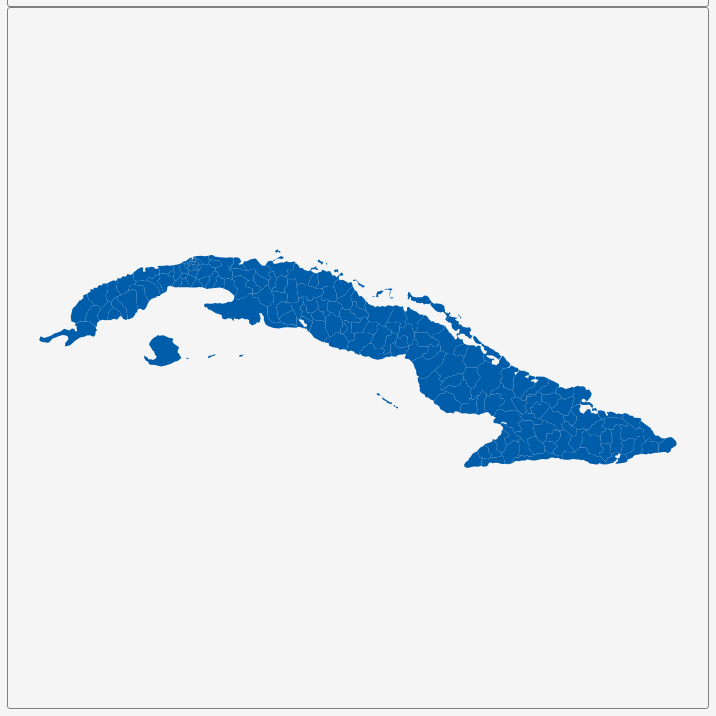
D3 v3 page, settled after 360 driven frames (6 s of simulated time); the page loaded 1 data file(s).


        var dim = 700;
        const center = {
            "lng": -79.5416,
            "lat": 21.5721
        };
        var scale = 3750;

        var title = document.getElementById('title');
        title.style.width = dim;
        title.style.marginLeft = "calc(50% - " + (dim / 2) + "px)";
        var map = document.getElementById('map')
        map.style.width = dim;
        map.style.marginLeft = "calc(50% - " + (dim / 2) + "px)";

        var tooltip = d3
            .select("#map")
            .append("div")
            .attr("class", "tooltip")
            .attr("opacity", 0);
        var width = dim,
            height = dim;

        var svg = d3.select("#map")
            .append("svg")
            .attr("width", width)
            .attr("height", height);

        scale = scale * .9;// to give 5% padding on each side
        var projection = d3.geo.mercator()
            .center([center.lng, center.lat])
            .scale(scale)
            .translate([width / 2, height / 2]);
        var geoPath = d3.geo.path()
            .projection(projection);

        var g = svg.append("g");
        d3.json("geosource.json", function (json) {
            g.selectAll("path")
                .data(json.features)
                .enter()
                .append("path")
                .attr("d", geoPath)
                .attr("class", "polygon")
                .on("mouseover", mouseover)
                .on("mouseout", mouseout)
                .on("mousemove", mousemove);

            svg.call(d3.behavior.zoom().on("zoom", () => {
                g.attr("transform", "translate(" + d3.event.translate.join(",") + ")scale(" + d3.event.scale + ")");
            }));
        });
        function mouseover(d) {
            d3.select(this).attr("class", "hover");
            tooltip.style("opacity", 0.9);
            tooltip.html((d.properties.NAME_2 && "<b>" + d.properties.NAME_2 + "</b><br>" || '') +
                (d.properties.ENGTYPE_2 && d.properties.ENGTYPE_2 + "<br>" || '') +
                (d.properties.NAME_1 && d.properties.NAME_1));
        }
        function mouseout(d) {
            d3.select(this).attr("class", "polygon");
            tooltip.style("opacity", 0);
        }
        function mousemove(d) {
            tooltip.style({
                left: function () {
                    if (d3.event.pageX > 800) {
                        return d3.event.pageX - 180 + "px";
                    } else {
                        return d3.event.pageX + 23 + "px";
                    }
                },
                top: d3.event.pageY - 20 + "px",
            });
        }
    

### data: geosource.json
{
 "type": "FeatureCollection",
 "features": [
  {
   "type": "Feature",
   "geometry": {
    "type": "Polygon",
    "coordinates": "[... 1 items]"
   },
   "properties": {
    "GID_0": "CUB",
    "NAME_0": "Cuba",
    "GID_1": "CUB.1_1",
    "NAME_1": "Camagüey",
    "NL_NAME_1": "",
    "GID_2": "CUB.1.1_1",
    "NAME_2": "Camagüey",
    "VARNAME_2": "",
    "NL_NAME_2": "",
    "TYPE_2": "Municipio",
    "ENGTYPE_2": "Municipality",
    "CC_2": "",
    "HASC_2": "CU.CM.CA"
   }
  },
  {
   "type": "Feature",
   "geometry": {
    "type": "Polygon",
    "coordinates": "[... 1 items]"
   },
   "properties": {
    "GID_0": "CUB",
    "NAME_0": "Cuba",
    "GID_1": "CUB.1_1",
    "NAME_1": "Camagüey",
    "NL_NAME_1": "",
    "GID_2": "CUB.1.2_1",
    "NAME_2": "Carlos Manuel de Céspedes",
    "VARNAME_2": "",
    "NL_NAME_2": "",
    "TYPE_2": "Municipio",
    "ENGTYPE_2": "Municipality",
    "CC_2": "",
    "HASC_2": "CU.CM.CC"
   }
  },
  {
   "type": "Feature",
   "geometry": {
    "type": "Polygon",
    "coordinates": "[... 1 items]"
   },
   "properties": {
    "GID_0": "CUB",
    "NAME_0": "Cuba",
    "GID_1": "CUB.1_1",
    "NAME_1": "Camagüey",
    "NL_NAME_1": "",
    "GID_2": "CUB.1.3_1",
    "NAME_2": "Esmeralda",
    "VARNAME_2": "",
    "NL_NAME_2": "",
    "TYPE_2": "Municipio",
    "ENGTYPE_2": "Municipality",
    "CC_2": "",
    "HASC_2": "CU.CM.ES"
   }
  },
  {
   "type": "Feature",
   "geometry": {
    "type": "Polygon",
    "coordinates": "[... 1 items]"
   },
   "properties": {
    "GID_0": "CUB",
    "NAME_0": "Cuba",
    "GID_1": "CUB.1_1",
    "NAME_1": "Camagüey",
    "NL_NAME_1": "",
    "GID_2": "CUB.1.4_1",
    "NAME_2": "Florida",
    "VARNAME_2": "",
    "NL_NAME_2": "",
    "TYPE_2": "Municipio",
    "ENGTYPE_2": "Municipality",
    "CC_2": "",
    "HASC_2": "CU.CM.FL"
   }
  },
  {
   "type": "Feature",
   "geometry": {
    "type": "Polygon",
    "coordinates": "[... 1 items]"
   },
   "properties": {
    "GID_0": "CUB",
    "NAME_0": "Cuba",
    "GID_1": "CUB.1_1",
    "NAME_1": "Camagüey",
    "NL_NAME_1": "",
    "GID_2": "CUB.1.5_1",
    "NAME_2": "Guáimaro",
    "VARNAME_2": "",
    "NL_NAME_2": "",
    "TYPE_2": "Municipio",
    "ENGTYPE_2": "Municipality",
    "CC_2": "",
    "HASC_2": "CU.CM.GU"
   }
  },
  {
   "type": "Feature",
   "geometry": {
    "type": "Polygon",
    "coordinates": "[... 1 items]"
   },
   "properties": {
    "GID_0": "CUB",
    "NAME_0": "Cuba",
    "GID_1": "CUB.1_1",
    "NAME_1": "Camagüey",
    "NL_NAME_1": "",
    "GID_2": "CUB.1.6_1",
    "NAME_2": "Jimaguayú",
    "VARNAME_2": "",
    "NL_NAME_2": "",
    "TYPE_2": "Municipio",
    "ENGTYPE_2": "Municipality",
    "CC_2": "",
    "HASC_2": "CU.CM.JI"
   }
  },
  {
   "type": "Feature",
   "geometry": {
    "type": "Polygon",
    "coordinates": "[... 1 items]"
   },
   "properties": {
    "GID_0": "CUB",
    "NAME_0": "Cuba",
    "GID_1": "CUB.1_1",
    "NAME_1": "Camagüey",
    "NL_NAME_1": "",
    "GID_2": "CUB.1.7_1",
    "NAME_2": "Minas",
    "VARNAME_2": "",
    "NL_NAME_2": "",
    "TYPE_2": "Municipio",
    "ENGTYPE_2": "Municipality",
    "CC_2": "",
    "HASC_2": "CU.CM.MI"
   }
  },
  {
   "type": "Feature",
   "geometry": {
    "type": "Polygon",
    "coordinates": "[... 1 items]"
   },
   "properties": {
    "GID_0": "CUB",
    "NAME_0": "Cuba",
    "GID_1": "CUB.1_1",
    "NAME_1": "Camagüey",
    "NL_NAME_1": "",
    "GID_2": "CUB.1.8_1",
    "NAME_2": "Najasa",
    "VARNAME_2": "",
    "NL_NAME_2": "",
    "TYPE_2": "Municipio",
    "ENGTYPE_2": "Municipality",
    "CC_2": "",
    "HASC_2": "CU.CM.NA"
   }
  },
  "... 160 more items"
 ]
}